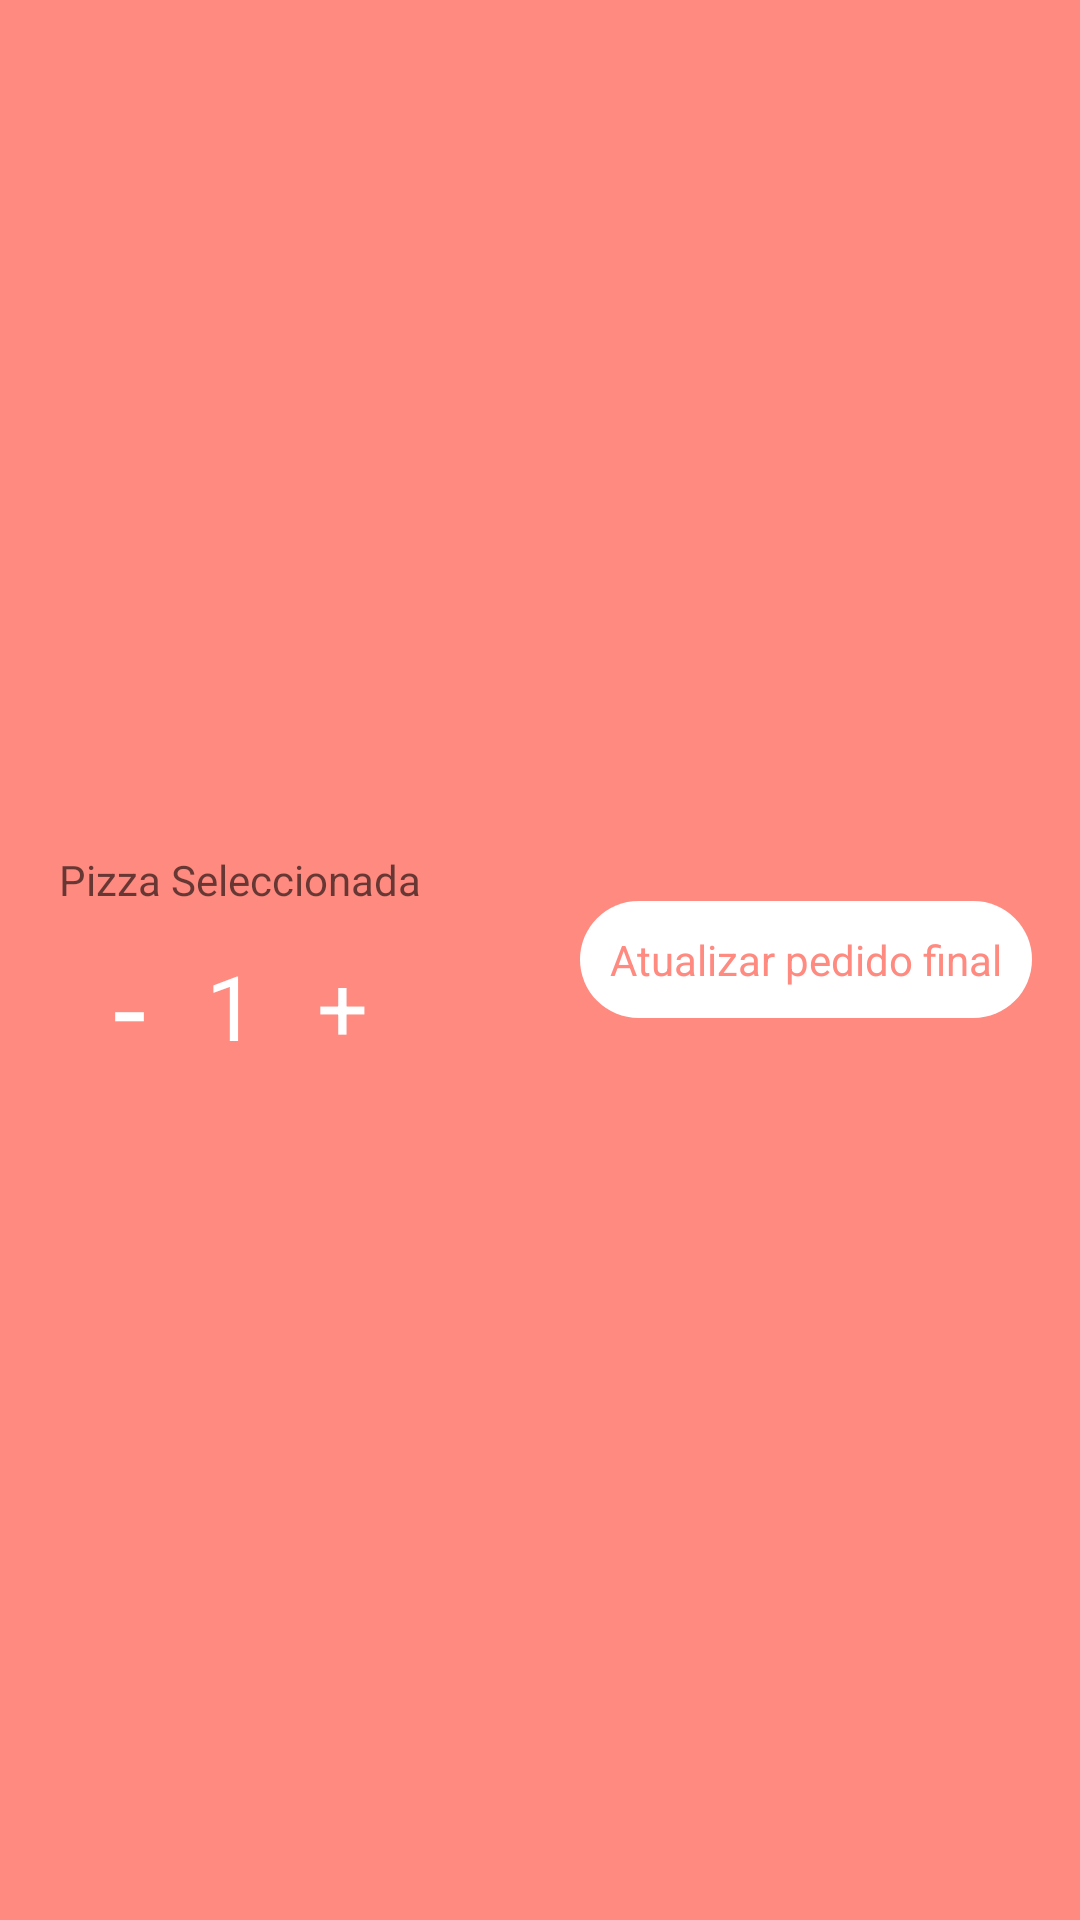

Write the Android layout XML for this screen, with the resource values it uses.
<!-- AndroidManifest.xml: application theme AppTheme -->
<!-- res/layout/bottom_toolbar_pick_from_menu.xml -->
<?xml version="1.0" encoding="utf-8"?>
<LinearLayout xmlns:android="http://schemas.android.com/apk/res/android"
    android:orientation="vertical" android:layout_width="match_parent"
    android:layout_height="match_parent">

    <LinearLayout
        android:id="@+id/update_order_linear_layout"
        android:layout_weight="1"
        android:layout_width="match_parent"
        android:layout_height="0dp"
        android:orientation="horizontal"
        android:layout_gravity="bottom"
        android:visibility="visible"
        android:background="@color/salmon_secondary_color">


        <LinearLayout
            android:layout_weight="1"
            android:layout_width="match_parent"
            android:layout_height="wrap_content"
            android:orientation="vertical"
            android:layout_gravity="center"
            android:layout_marginLeft="-20dp">

            <TextView
                android:id="@+id/selected_pizza_text_view"
                android:layout_width="match_parent"
                android:layout_height="wrap_content"
                android:hint="Pizza Seleccionada"
                android:gravity="center"
                android:layout_marginTop="6dp"
                android:layout_marginBottom="6dp"
                android:textColor="@color/white"/>

            <LinearLayout
                android:layout_width="match_parent"
                android:layout_height="match_parent"
                android:orientation="horizontal"
                android:gravity="center">

                <TextView
                    android:id="@+id/decrement_text_view"
                    android:layout_width="wrap_content"
                    android:layout_height="wrap_content"
                    android:text="-"
                    android:textColor="@color/white"
                    android:textSize="40dp"/>

                <TextView
                    android:id="@+id/quantity_text_view"
                    android:layout_width="wrap_content"
                    android:layout_height="wrap_content"
                    android:layout_marginLeft="20dp"
                    android:layout_marginRight="20dp"
                    android:text="1"
                    android:textColor="@color/white"
                    android:textSize="30dp"/>

                <TextView
                    android:id="@+id/increment_text_view"
                    android:layout_width="wrap_content"
                    android:layout_height="wrap_content"
                    android:text="+"
                    android:textColor="@color/white"
                    android:textSize="30dp"/>

            </LinearLayout>

        </LinearLayout>

        <LinearLayout
            android:layout_weight="1"
            android:layout_width="match_parent"
            android:layout_height="match_parent"
            android:orientation="vertical"
            android:gravity="center">

            <TextView
                android:id="@+id/update_order_summary"
                android:layout_width="wrap_content"
                android:layout_height="wrap_content"
                android:layout_gravity="right"
                android:text="Atualizar pedido final"
                android:padding="10dp"
                android:layout_marginRight="16dp"
                android:textColor="@color/salmon_secondary_color"
                android:background="@drawable/rounded_shape_white"/>

        </LinearLayout>


    </LinearLayout>
</LinearLayout>
<!-- resources referenced by this layout -->
<resources>
  <color name="salmon_secondary_color">#FF8A80</color>
  <color name="white">#FFFFFF</color>
  <!-- drawable rounded_shape_white (drawable) -->
  <?xml version="1.0" encoding="utf-8"?>
  <shape xmlns:android="http://schemas.android.com/apk/res/android"
      android:shape="rectangle" android:padding="10dp">
  
  
      <solid android:color="@color/white"/>
      <corners
          android:bottomRightRadius="20dp"
          android:bottomLeftRadius="20dp"
          android:topLeftRadius="20dp"
          android:topRightRadius="20dp"/>
  </shape>
  <style name="AppTheme" parent="Theme.AppCompat.Light.DarkActionBar">
          
          <item name="colorPrimary">@color/salmon_primary_color</item>
          <item name="colorPrimaryDark">@color/colorPrimaryDark</item>
          <item name="colorAccent">@color/salmon_primary_color</item>
      </style>
  <color name="salmon_primary_color">#EF5350</color>
  <color name="colorPrimaryDark">#C62828</color>
</resources>
